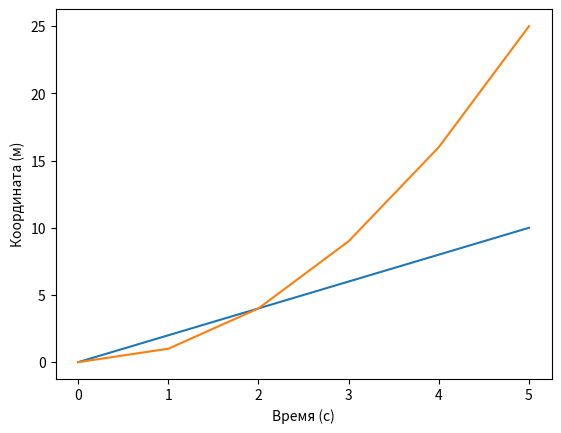

The matplotlib source for this figure:
import matplotlib.pyplot as plt
t = [0,1,2,3,4,5]
v = [2*i for i in t]
x = [i*i for i in t]

plt.plot(t, v)
plt.xlabel("Время (с)")
plt.ylabel("Скорость (м/с)")
plt.show()

plt.plot(t, x)
plt.xlabel("Время (с)")
plt.ylabel("Координата (м)")
plt.show()